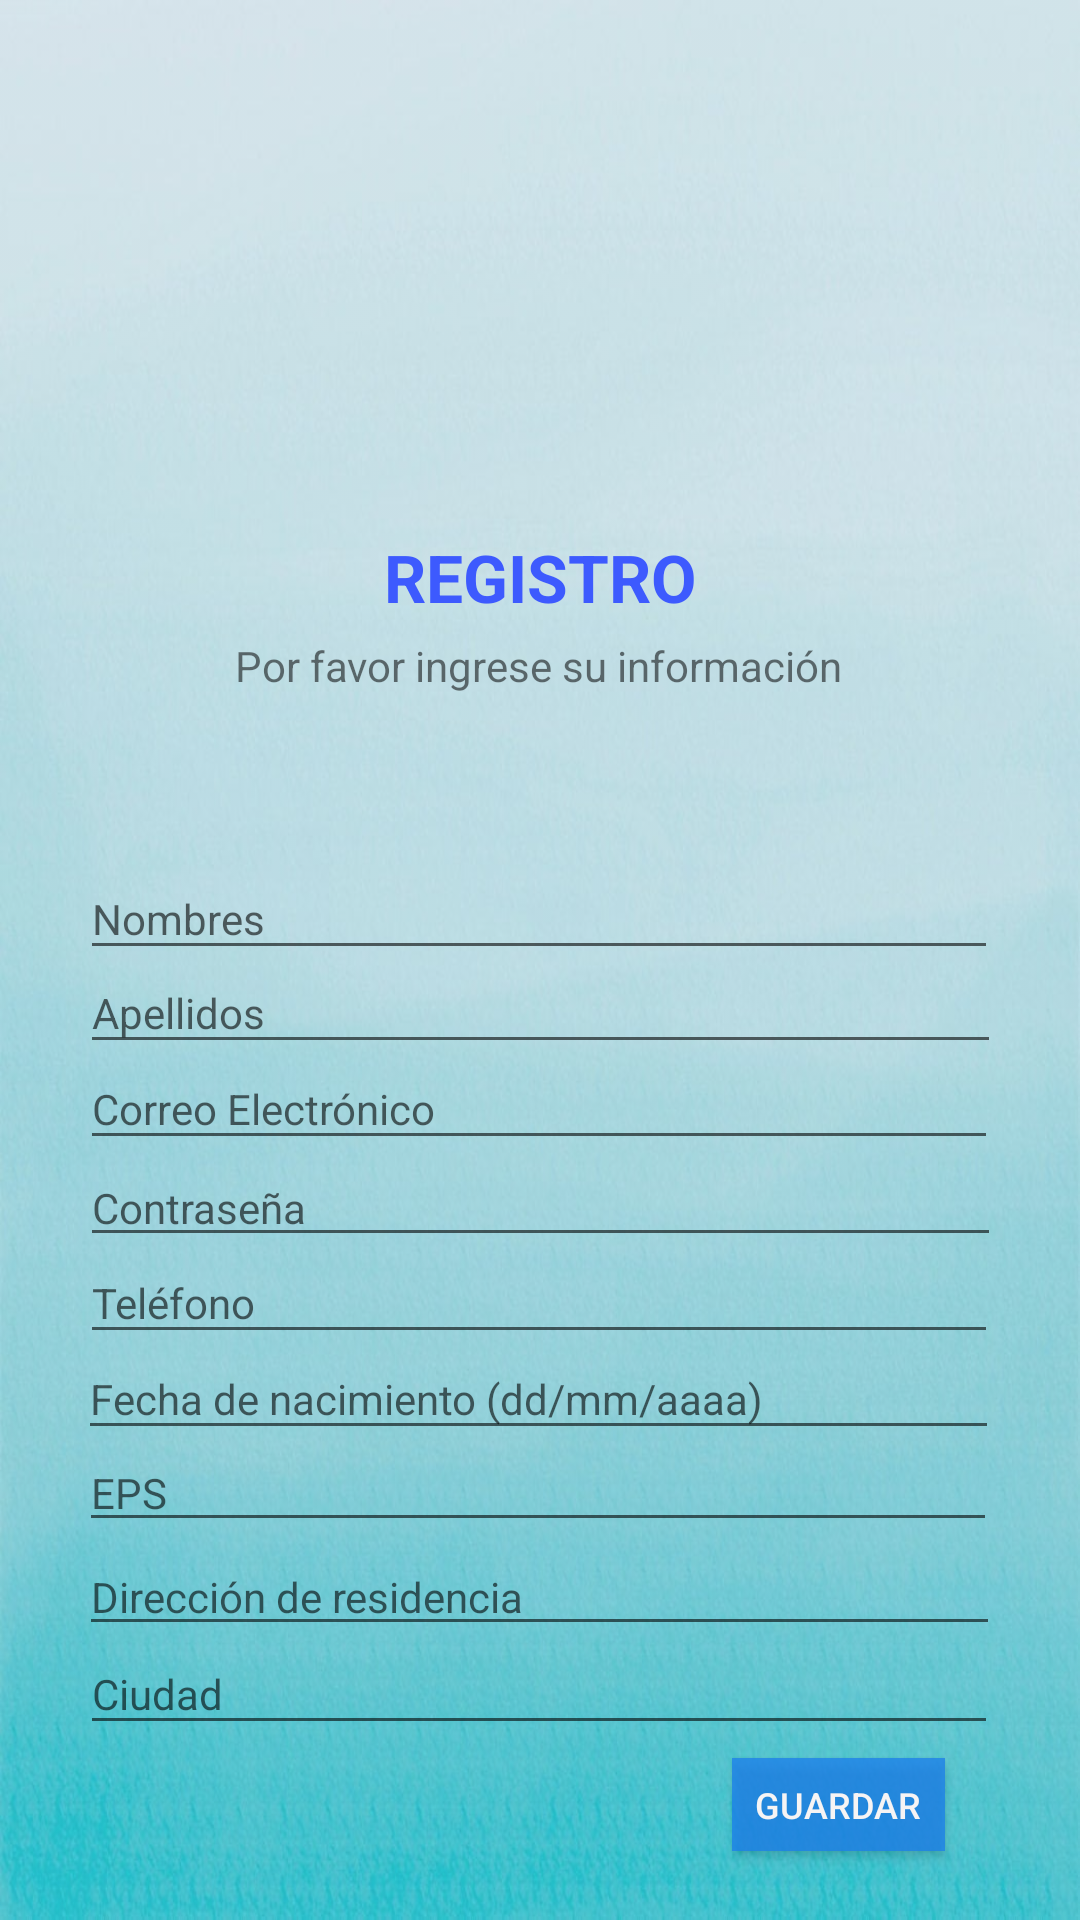

Layout XML and referenced resources for this Android screen:
<!-- AndroidManifest.xml: application theme Theme.Prueba_repo -->
<!-- res/layout/fragment_usuario.xml -->
<?xml version="1.0" encoding="utf-8"?>
<androidx.coordinatorlayout.widget.CoordinatorLayout
    xmlns:android="http://schemas.android.com/apk/res/android"
    xmlns:app="http://schemas.android.com/apk/res-auto"
    xmlns:tools="http://schemas.android.com/tools"
    android:id="@+id/nombre2"
    android:layout_width="match_parent"
    android:layout_height="match_parent">

    <androidx.constraintlayout.widget.ConstraintLayout
        android:id="@+id/constraintLayout"
        android:layout_width="match_parent"
        android:layout_height="match_parent"
        android:background="@drawable/fondoambulapp"
        android:backgroundTint="#DCDAE4EA"
        android:backgroundTintMode="multiply"
        app:layout_anchor="@+id/constraintLayout"
        app:layout_anchorGravity="center"
        tools:context=".MainActivity"
        tools:layout_editor_absoluteX="2dp"
        tools:layout_editor_absoluteY="53dp">

        <TextView
            android:id="@+id/textView"
            android:layout_width="115dp"
            android:layout_height="31dp"
            android:text="REGISTRO"
            android:textAlignment="center"
            android:textColor="#3D5AFE"
            android:textSize="22sp"
            android:textStyle="bold"
            app:layout_constraintBottom_toBottomOf="parent"
            app:layout_constraintEnd_toEndOf="parent"
            app:layout_constraintStart_toStartOf="parent"
            app:layout_constraintTop_toTopOf="parent"
            app:layout_constraintVertical_bias="0.292" />

        <Button
            android:id="@+id/btguardar_usu"
            android:layout_width="71dp"
            android:layout_height="31dp"
            android:background="#C41C80EC"
            android:text="Guardar"
            android:textColor="#F6F4F4"
            android:textSize="12sp"
            app:layout_constraintBottom_toBottomOf="parent"
            app:layout_constraintEnd_toEndOf="parent"
            app:layout_constraintHorizontal_bias="0.844"
            app:layout_constraintStart_toStartOf="parent"
            app:layout_constraintTop_toTopOf="parent"
            app:layout_constraintVertical_bias="0.962"
            tools:ignore="TouchTargetSizeCheck" />

        <ImageView
            android:id="@+id/imageView"
            android:layout_width="278dp"
            android:layout_height="162dp"
            android:background="@drawable/logoambulaap"
            app:layout_constraintBottom_toBottomOf="parent"
            app:layout_constraintEnd_toEndOf="parent"
            app:layout_constraintStart_toStartOf="parent"
            app:layout_constraintTop_toTopOf="parent"
            app:layout_constraintVertical_bias="0.052" />

        <TextView
            android:id="@+id/textView3"
            android:layout_width="wrap_content"
            android:layout_height="wrap_content"
            android:text="Por favor ingrese su información"
            android:textAlignment="center"
            android:textSize="14sp"
            app:layout_constraintBottom_toBottomOf="parent"
            app:layout_constraintEnd_toEndOf="parent"
            app:layout_constraintHorizontal_bias="0.497"
            app:layout_constraintStart_toStartOf="parent"
            app:layout_constraintTop_toTopOf="parent"
            app:layout_constraintVertical_bias="0.342" />

        <EditText
            android:id="@+id/nombre_usu"
            android:layout_width="306dp"
            android:layout_height="37dp"
            android:ems="10"
            android:hint="Nombres"
            android:inputType="textPersonName"
            android:textSize="14sp"
            app:layout_constraintBottom_toBottomOf="parent"
            app:layout_constraintEnd_toEndOf="parent"
            app:layout_constraintHorizontal_bias="0.495"
            app:layout_constraintStart_toStartOf="parent"
            app:layout_constraintTop_toTopOf="parent"
            app:layout_constraintVertical_bias="0.475"
            tools:ignore="TouchTargetSizeCheck" />

        <EditText
            android:id="@+id/apellidos_usu"
            android:layout_width="307dp"
            android:layout_height="37dp"
            android:ems="10"
            android:hint="Apellidos"
            android:inputType="textPersonName"
            android:textSize="14sp"
            app:layout_constraintBottom_toBottomOf="parent"
            app:layout_constraintEnd_toEndOf="parent"
            app:layout_constraintStart_toStartOf="parent"
            app:layout_constraintTop_toTopOf="parent"
            app:layout_constraintVertical_bias="0.527"
            tools:ignore="TouchTargetSizeCheck" />

        <EditText
            android:id="@+id/email_usu"
            android:layout_width="306dp"
            android:layout_height="37dp"
            android:ems="10"
            android:hint="Correo Electrónico"
            android:inputType="textEmailAddress"
            android:textSize="14sp"
            app:layout_constraintBottom_toBottomOf="parent"
            app:layout_constraintEnd_toEndOf="parent"
            app:layout_constraintHorizontal_bias="0.495"
            app:layout_constraintStart_toStartOf="parent"
            app:layout_constraintTop_toTopOf="parent"
            app:layout_constraintVertical_bias="0.58"
            tools:ignore="TouchTargetSizeCheck" />

        <EditText
            android:id="@+id/password_usu"
            android:layout_width="307dp"
            android:layout_height="36dp"
            android:ems="10"
            android:hint="Contraseña"
            android:inputType="textPassword"
            android:textSize="14sp"
            app:layout_constraintBottom_toBottomOf="parent"
            app:layout_constraintEnd_toEndOf="parent"
            app:layout_constraintStart_toStartOf="parent"
            app:layout_constraintTop_toTopOf="parent"
            app:layout_constraintVertical_bias="0.634"
            tools:ignore="TouchTargetSizeCheck" />

        <EditText
            android:id="@+id/telefono_usu"
            android:layout_width="306dp"
            android:layout_height="37dp"
            android:ems="10"
            android:hint="Teléfono"
            android:inputType="phone"
            android:textSize="14sp"
            app:layout_constraintBottom_toBottomOf="parent"
            app:layout_constraintEnd_toEndOf="parent"
            app:layout_constraintHorizontal_bias="0.495"
            app:layout_constraintStart_toStartOf="parent"
            app:layout_constraintTop_toTopOf="parent"
            app:layout_constraintVertical_bias="0.687"
            tools:ignore="TouchTargetSizeCheck" />

        <EditText
            android:id="@+id/eps_usu"
            android:layout_width="306dp"
            android:layout_height="36dp"
            android:ems="10"
            android:hint="EPS"
            android:inputType="textPersonName"
            android:textSize="14sp"
            app:layout_constraintBottom_toTopOf="@+id/direccion_usu"
            app:layout_constraintEnd_toEndOf="parent"
            app:layout_constraintHorizontal_bias="0.485"
            app:layout_constraintStart_toStartOf="parent"
            app:layout_constraintTop_toBottomOf="@+id/fecha_nacimiento_usu"
            app:layout_constraintVertical_bias="0.807"
            tools:ignore="TouchTargetSizeCheck" />

        <EditText
            android:id="@+id/direccion_usu"
            android:layout_width="307dp"
            android:layout_height="36dp"
            android:ems="10"
            android:hint="Dirección de residencia"
            android:inputType="textPersonName"
            android:textSize="14sp"
            app:layout_constraintBottom_toBottomOf="parent"
            app:layout_constraintEnd_toEndOf="parent"
            app:layout_constraintHorizontal_bias="0.495"
            app:layout_constraintStart_toStartOf="parent"
            app:layout_constraintTop_toTopOf="parent"
            app:layout_constraintVertical_bias="0.849"
            tools:ignore="TouchTargetSizeCheck" />

        <EditText
            android:id="@+id/fecha_nacimiento_usu"
            android:layout_width="307dp"
            android:layout_height="37dp"
            android:ems="10"
            android:hint="Fecha de nacimiento (dd/mm/aaaa)"
            android:inputType="date"
            android:textSize="14sp"
            app:layout_constraintBottom_toBottomOf="parent"
            app:layout_constraintEnd_toEndOf="parent"
            app:layout_constraintHorizontal_bias="0.49"
            app:layout_constraintStart_toStartOf="parent"
            app:layout_constraintTop_toTopOf="parent"
            app:layout_constraintVertical_bias="0.74"
            tools:ignore="TouchTargetSizeCheck" />

        <EditText
            android:id="@+id/ciudad_usu"
            android:layout_width="306dp"
            android:layout_height="37dp"
            android:ems="10"
            android:hint="Ciudad"
            android:inputType="textPersonName"
            android:textSize="14sp"
            app:layout_constraintBottom_toBottomOf="parent"
            app:layout_constraintEnd_toEndOf="parent"
            app:layout_constraintHorizontal_bias="0.495"
            app:layout_constraintStart_toStartOf="parent"
            app:layout_constraintTop_toTopOf="parent"
            app:layout_constraintVertical_bias="0.903"
            tools:ignore="TouchTargetSizeCheck" />



    </androidx.constraintlayout.widget.ConstraintLayout>

</androidx.coordinatorlayout.widget.CoordinatorLayout>
<!-- resources referenced by this layout -->
<resources>
  <!-- drawable fondoambulapp: jpeg bitmap (drawable, 90645 bytes) -->
  <style name="Theme.Prueba_repo" parent="Theme.AppCompat.Light.NoActionBar">
          
          <item name="colorPrimary">@color/colorPrimary</item>
          <item name="colorPrimaryVariant">@color/purple_700</item>
          <item name="colorOnPrimary">@color/white</item>
          
          <item name="colorSecondary">@color/teal_200</item>
          <item name="colorSecondaryVariant">@color/teal_700</item>
          <item name="colorOnSecondary">@color/black</item>
          
          <item name="android:statusBarColor" tools:targetApi="l">?attr/colorPrimaryVariant</item>
          
      </style>
  <color name="colorPrimary">#33B5E5</color>
  <color name="purple_700">#FF3700B3</color>
  <color name="white">#FFFFFFFF</color>
  <color name="teal_200">#FF03DAC5</color>
  <color name="teal_700">#FF018786</color>
  <color name="black">#FF000000</color>
</resources>
